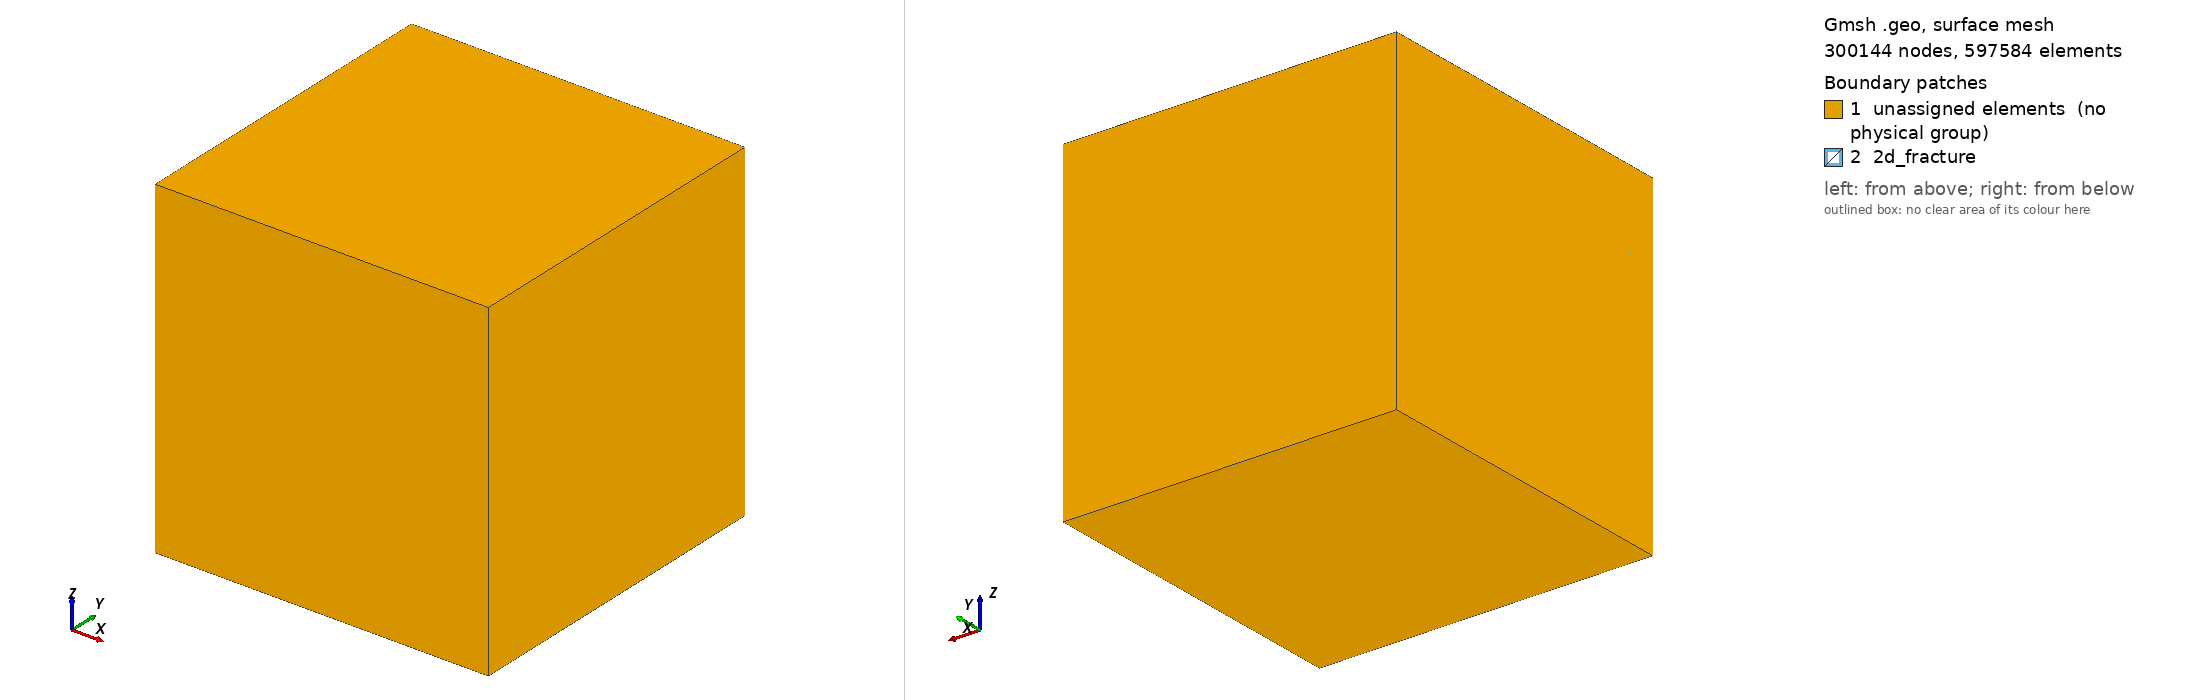

Gmsh geometry script, surface-meshed: 300144 nodes, 597584 surface elements. Boundary patches (legend numbers): 1 unassigned elements (no physical group), 2 2d_fracture. Left view from above one corner, right view from below the opposite corner. Legend entries are the model's physical surfaces; 'unassigned elements' are surfaces in no physical group. The drawing asked Gmsh for element sizes between 1% and 20% of the model's largest extent; the script's own settings can give other sizes.

=== mesh.geo (drawn) ===
// random factor times mesh step has to be greater then machine precision 
Mesh.RandomFactor=1e-5;

size = 1;
 
// left, front, bottom corner
X0 = 0;
X1 = 0;
X2 = 0;

// right, rear, top corner
Y0 = 0;
Y1 = size;
Y2 = size;

// steps setting
n_steps = 26;
mesh = size / n_steps / 2;


// regions
Physical Volume("bulk") = { };
Physical Surface("2d_fracture") = { };
Physical Line("1d_fracture") = { };


Macro XZ_Slice

  // In the following commands we use the reserved variable name `newp', which
  // automatically selects a new point tag. Analogously to `newp', the special
  // variables `newl', `newll, `news', `newsl' and `newv' select new loop,
  // line loop, surface, surface loop and volume tags.
  //
  // If `Geometry.OldNewReg' is set to 0, the new tags are chosen as the highest
  // current tag for each category (points, curves, curve loops, ...), plus
  // one. By default, for backward compatibility, `Geometry.OldNewReg' is set
  // to 1, and only two categories are used: one for points and one for the
  // rest.

  p1  = newp; Point(p1)  = {X0, X1, X2, mesh};
  p2  = newp; Point(p2)  = {X0, X1, Y2, mesh};
  p3  = newp; Point(p3)  = {X0, Y1, Y2, mesh};
  p4  = newp; Point(p4)  = {X0, Y1, X2, mesh};
  p11 = newp; Point(p11) = {Y0, X1, X2, mesh};
  p12 = newp; Point(p12) = {Y0, X1, Y2, mesh};
  p13 = newp; Point(p13) = {Y0, Y1, Y2, mesh};
  p14 = newp; Point(p14) = {Y0, Y1, X2, mesh};

  l1  = newl; Line(l1)  = {p1,  p2};
  l2  = newl; Line(l2)  = {p2,  p3};
  l3  = newl; Line(l3)  = {p3,  p4};
  l4  = newl; Line(l4)  = {p4,  p1};
  l5  = newl; Line(l5)  = {p11, p12};
  l6  = newl; Line(l6)  = {p12, p13};
  l7  = newl; Line(l7)  = {p13, p14};
  l8  = newl; Line(l8)  = {p14, p11};
  l9  = newl; Line(l9)  = {p1,  p11};
  l10 = newl; Line(l10) = {p2,  p12};
  l11 = newl; Line(l11) = {p3,  p13};
  l12 = newl; Line(l12) = {p4,  p14};
  
  ll1 = newll; Line Loop(ll1) = {l1, l2, l3, l4};
  ll2 = newll; Line Loop(ll2) = {l5, l6, l7, l8};
  ll3 = newll; Line Loop(ll3) = {l1, l10, -l5, -l9};
  ll4 = newll; Line Loop(ll4) = {l2, l11, -l6, -l10};
  ll5 = newll; Line Loop(ll5) = {l3, l12, -l7, -l11};
  ll6 = newll; Line Loop(ll6) = {l4, l9, -l8, -l12};

  s1 = news; Plane Surface(s1) = { ll1 };
  s2 = news; Plane Surface(s2) = { ll2 };
  s3 = news; Plane Surface(s3) = { ll3 };
  s4 = news; Plane Surface(s4) = { ll4 };
  s5 = news; Plane Surface(s5) = { ll5 };
  s6 = news; Plane Surface(s6) = { ll6 };

  s_loop = newsl;
  Surface Loop(s_loop) = { s1, s2, s3, s4, s5, s6 };

  v = newv; 
  Volume(v) = s_loop;
  Physical Volume("bulk") += v;
  
  If(t < n_steps)
    Physical Surface("2d_fracture") += s2;
  EndIf
  If(u < n_steps)
    Physical Surface("2d_fracture") += s4;
    If(t < n_steps)
      Physical Line("1d_fracture") += l6;
    EndIf
  EndIf
  
Return


For t In {1:n_steps}

  X2 = 0;
  Y2 = 0;
  Y0 += 2 * mesh;

  For u In {1:n_steps}
    Y2 += 2 * mesh;
  
    // We call the `XZ_Slice' macro:
    Call XZ_Slice;
    
    X2 += 2 * mesh;
  EndFor

  X0 += 2 * mesh;

EndFor
